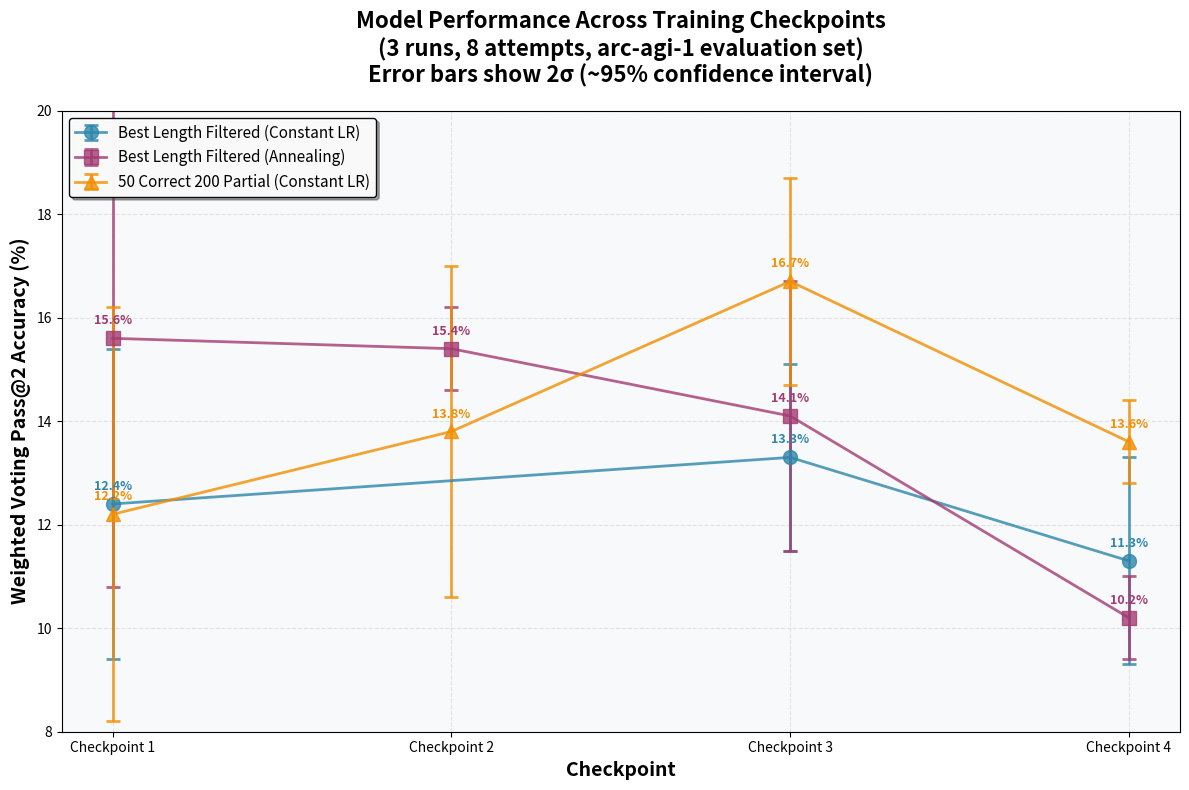

This figure's Python source: (Note: this script raises an exception after producing the figure.)
import matplotlib
matplotlib.use('Agg')  # Use non-interactive backend
import matplotlib.pyplot as plt
import numpy as np

# Data extracted from experiment notes (Weighted Voting Pass2 metrics)
models = {
    'Best Length Filtered (Constant LR)': {
        'checkpoints': ['c904', 'c1808', 'c2712', 'c3614'],
        'means': [12.4, None, 13.3, 11.3],  # c1808 missing
        'std_devs': [1.5, None, 0.9, 1.0],
        'color': '#2E86AB',
        'marker': 'o'
    },
    'Best Length Filtered (Annealing)': {
        'checkpoints': ['c904', 'c1808', 'c2712', 'c3616'],
        'means': [15.6, 15.4, 14.1, 10.2],
        'std_devs': [2.4, 0.4, 1.3, 0.4],
        'color': '#A23B72',
        'marker': 's'
    },
    '50 Correct 200 Partial (Constant LR)': {
        'checkpoints': ['c1057', 'c2114', 'c3171', 'c4228'],
        'means': [12.2, 13.8, 16.7, 13.6],
        'std_devs': [2.0, 1.6, 1.0, 0.4],
        'color': '#F18F01',
        'marker': '^'
    }
}

# Create figure
fig, ax = plt.subplots(figsize=(12, 8))

# Plot each model
for model_name, data in models.items():
    x_positions = np.arange(len(data['checkpoints']))
    
    # Filter out None values for CST LR model
    valid_indices = [i for i, m in enumerate(data['means']) if m is not None]
    valid_x = [x_positions[i] for i in valid_indices]
    valid_means = [data['means'][i] for i in valid_indices]
    valid_stds = [data['std_devs'][i] for i in valid_indices]
    
    # Plot with error bars (using 2*std for ~95% confidence interval)
    error_bars = [2 * std for std in valid_stds]
    ax.errorbar(valid_x, valid_means, yerr=error_bars,
                label=model_name, color=data['color'], 
                marker=data['marker'], markersize=10,
                linewidth=2, capsize=5, capthick=2,
                alpha=0.8)
    
    # Add value labels
    for x, y, std in zip(valid_x, valid_means, valid_stds):
        ax.annotate(f'{y:.1f}%', 
                   xy=(x, y), 
                   xytext=(0, 10),
                   textcoords='offset points',
                   ha='center',
                   fontsize=9,
                   color=data['color'],
                   fontweight='bold')

# Customize plot
ax.set_xlabel('Checkpoint', fontsize=14, fontweight='bold')
ax.set_ylabel('Weighted Voting Pass@2 Accuracy (%)', fontsize=14, fontweight='bold')
ax.set_title('Model Performance Across Training Checkpoints\n(3 runs, 8 attempts, arc-agi-1 evaluation set)\nError bars show 2σ (~95% confidence interval)', 
             fontsize=16, fontweight='bold', pad=20)

# Set x-axis labels
all_checkpoints = ['Checkpoint 1', 'Checkpoint 2', 'Checkpoint 3', 'Checkpoint 4']
ax.set_xticks(np.arange(len(all_checkpoints)))
ax.set_xticklabels(all_checkpoints)

# Add grid
ax.grid(True, alpha=0.3, linestyle='--')
ax.set_axisbelow(True)

# Customize legend
ax.legend(loc='upper left', fontsize=11, framealpha=0.95, 
          edgecolor='black', fancybox=True, shadow=True)

# Set y-axis limits with some padding
ax.set_ylim(8, 20)

# Add background color
ax.set_facecolor('#f8f9fa')
fig.patch.set_facecolor('white')

# Tight layout
plt.tight_layout()

# Save figure
plt.savefig('/Users/<user>/TR/arc-agi-2025/experimental/model_checkpoint_comparison/checkpoint_performance_comparison.png', 
            dpi=150, bbox_inches='tight', facecolor='white', edgecolor='none')
plt.savefig('/Users/<user>/TR/arc-agi-2025/experimental/model_checkpoint_comparison/checkpoint_performance_comparison.pdf', 
            bbox_inches='tight', facecolor='white', edgecolor='none')

print("Plot saved as checkpoint_performance_comparison.png and .pdf")